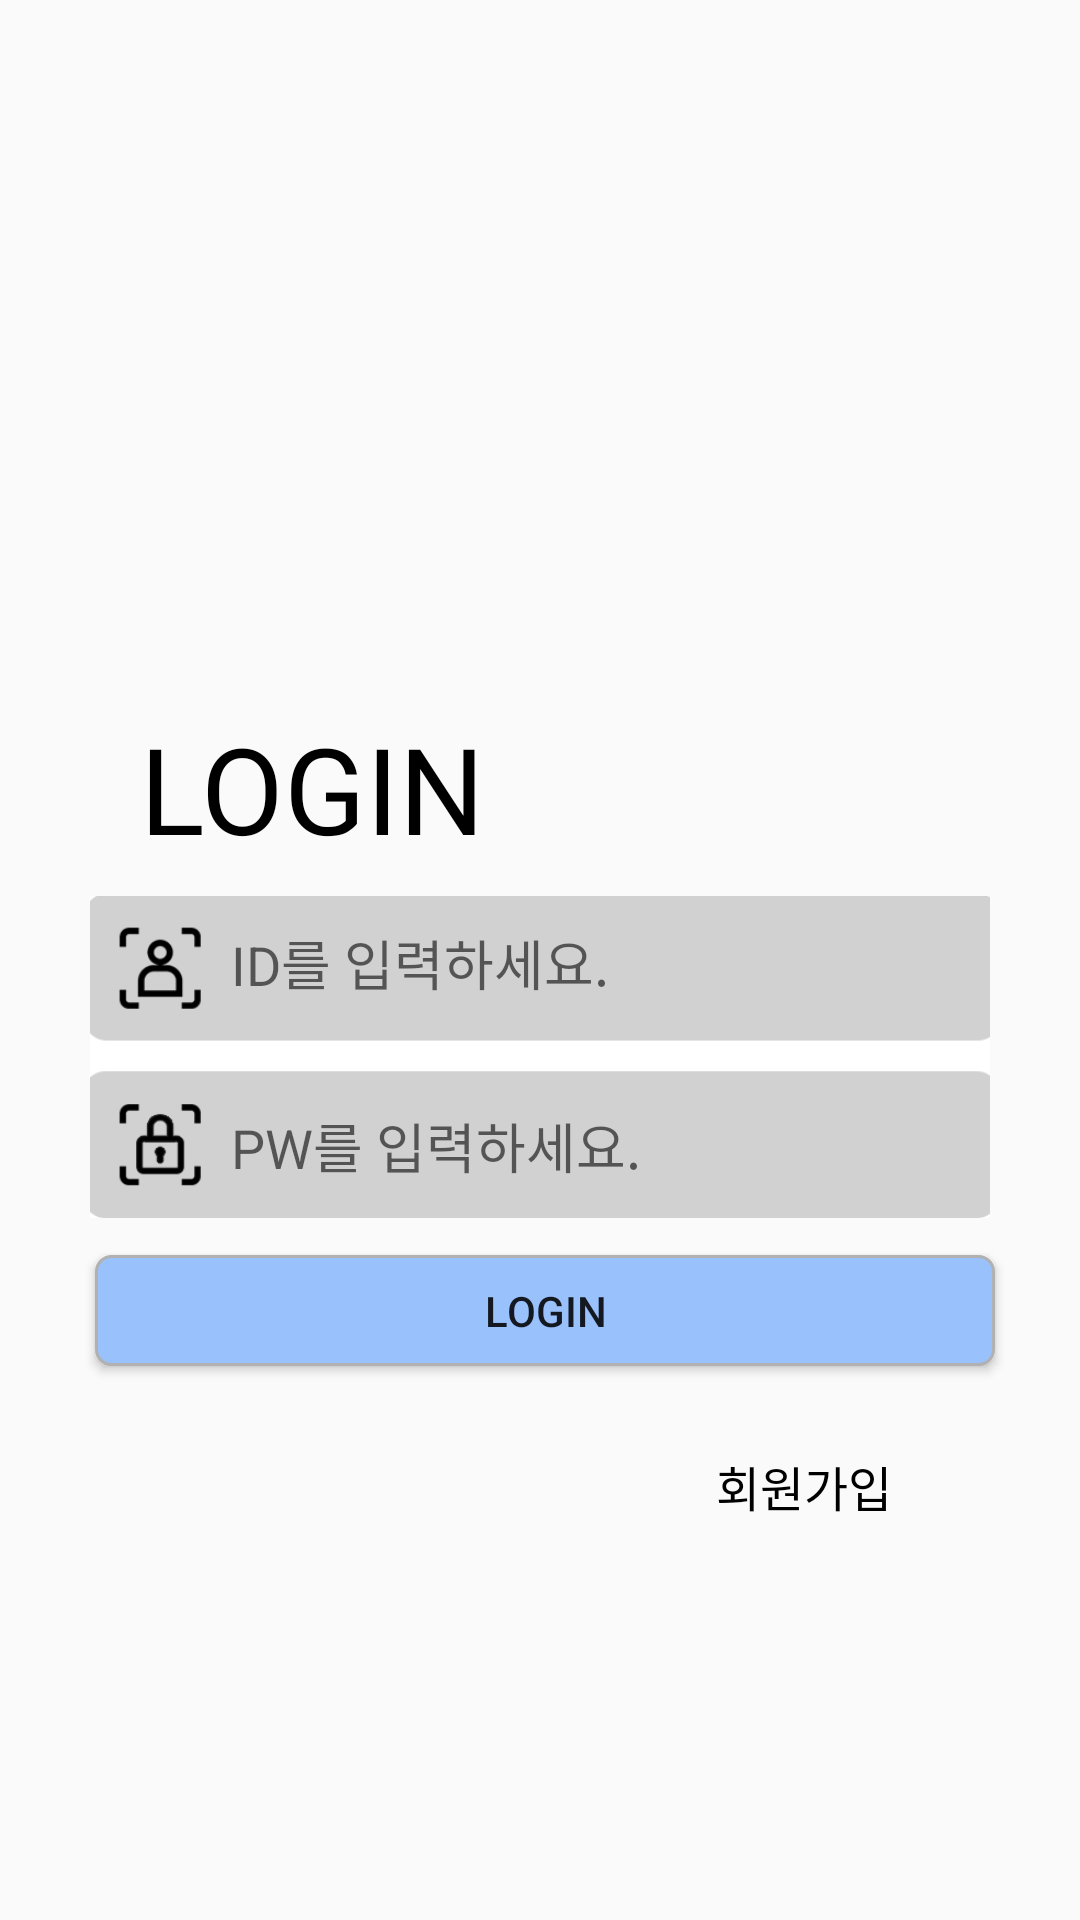

Here is an Android app screen rendered from its layout file. Give the layout XML and the strings, colors and styles it references.
<!-- AndroidManifest.xml: application theme Theme.Tourithm -->
<!-- res/layout/login.xml -->
<?xml version="1.0" encoding="utf-8"?>
<androidx.constraintlayout.widget.ConstraintLayout xmlns:android="http://schemas.android.com/apk/res/android"
    xmlns:app="http://schemas.android.com/apk/res-auto"
    xmlns:tools="http://schemas.android.com/tools"
    android:layout_width="match_parent"
    android:layout_height="match_parent">

    <TextView
        android:id="@+id/textView4"
        android:layout_width="wrap_content"
        android:layout_height="wrap_content"
        android:layout_marginStart="56dp"
        android:layout_marginTop="236dp"
        android:layout_marginEnd="231dp"
        android:fontFamily="@font/font_bold"
        android:text="LOGIN"
        android:textColor="#000000"
        android:textSize="40sp"
        app:layout_constraintEnd_toEndOf="parent"
        app:layout_constraintHorizontal_bias="0.222"
        app:layout_constraintStart_toStartOf="parent"
        app:layout_constraintTop_toTopOf="parent" />

    <ImageView
        android:id="@+id/imageView"
        android:layout_width="300dp"
        android:layout_height="110dp"
        android:layout_marginTop="8dp"
        android:layout_marginBottom="10dp"
        app:layout_constraintBottom_toTopOf="@+id/lo_login_bt"
        app:layout_constraintEnd_toEndOf="parent"
        app:layout_constraintStart_toStartOf="parent"
        app:layout_constraintTop_toBottomOf="@+id/textView4"
        app:srcCompat="@drawable/login" />

    <EditText
        android:id="@+id/lo_user_id"
        android:layout_width="249dp"
        android:layout_height="49dp"
        android:layout_marginBottom="12dp"
        android:layout_weight="1"
        android:background="@drawable/input_white"
        android:ems="10"
        android:importantForAutofill="no"
        android:inputType="text"
        app:layout_constraintBottom_toTopOf="@+id/lo_user_pw"
        app:layout_constraintEnd_toEndOf="@+id/imageView"
        app:layout_constraintHorizontal_bias="0.923"
        app:layout_constraintStart_toStartOf="@+id/imageView"
        app:layout_constraintTop_toBottomOf="@+id/textView4"
        app:layout_constraintVertical_bias="1.0"
        android:hint="ID를 입력하세요."
        tools:ignore="TouchTargetSizeCheck,TextContrastCheck,SpeakableTextPresentCheck" />

    <EditText
        android:id="@+id/lo_user_pw"
        android:layout_width="249dp"
        android:layout_height="49dp"
        android:layout_marginBottom="12dp"
        android:layout_weight="1"
        android:background="@drawable/input_white"
        android:ems="10"
        android:importantForAutofill="no"
        android:inputType="textPassword"
        app:layout_constraintBottom_toTopOf="@+id/lo_login_bt"
        app:layout_constraintEnd_toEndOf="@+id/imageView"
        app:layout_constraintHorizontal_bias="0.923"
        app:layout_constraintStart_toStartOf="@+id/imageView"
        app:layout_constraintTop_toBottomOf="@+id/textView4"
        app:layout_constraintVertical_bias="1.0"
        android:hint="PW를 입력하세요."
        tools:ignore="TouchTargetSizeCheck,TextContrastCheck,SpeakableTextPresentCheck" />

    <Button
        android:id="@+id/lo_join_bt"
        android:layout_width="wrap_content"
        android:layout_height="wrap_content"
        android:layout_marginTop="16dp"
        android:layout_marginEnd="48dp"
        android:background="@drawable/input_white"
        android:text="회원가입"
        android:textColor="#000000"
        android:textSize="16dp"
        app:layout_constraintEnd_toEndOf="parent"
        app:layout_constraintTop_toBottomOf="@+id/lo_login_bt" />

    <Button
        android:id="@+id/lo_login_bt"
        android:layout_width="300dp"
        android:gravity="center"
        android:layout_height="37dp"
        android:layout_marginTop="11dp"
        android:background="@drawable/blue_btn"
        android:onClick="LoginActivity"
        android:text="LOGIN"
        app:layout_constraintEnd_toEndOf="parent"
        app:layout_constraintHorizontal_bias="0.529"
        app:layout_constraintStart_toStartOf="parent"
        app:layout_constraintTop_toBottomOf="@+id/imageView"
        tools:ignore="TouchTargetSizeCheck,DuplicateSpeakableTextCheck" />

</androidx.constraintlayout.widget.ConstraintLayout>
<!-- resources referenced by this layout -->
<resources>
  <!-- drawable blue_btn (drawable) -->
  <?xml version="1.0" encoding="utf-8"?>
  <layer-list xmlns:android="http://schemas.android.com/apk/res/android">
      <item>
          <shape>
              <solid
                  android:color="#99C1FB">
              </solid>
              <corners
                  android:radius="5dp">
              </corners>
              <stroke
                  android:color="#B1B1B1"
                  android:width="1dp">
              </stroke>
          </shape>
      </item>
  
  </layer-list>
  <!-- drawable input_white (drawable) -->
  <?xml version="1.0" encoding="utf-8"?>
  <layer-list xmlns:android="http://schemas.android.com/apk/res/android">
      <item>
          <shape android:shape="rectangle">
              <stroke android:width = "1dp" android:color = "#00ff0000"/>
              <corners
                  android:bottomRightRadius="5dp"
                  android:bottomLeftRadius="5dp"
                  android:topLeftRadius="5dp"
                  android:topRightRadius="5dp"/>
          </shape>
      </item>
  
      <item
          android:bottom="1dp"
          android:left="1dp"
          android:right="1dp"
          android:top="1dp">
          <shape android:shape="rectangle">
              <solid android:color="#00ff0000"/>
              <corners
                  android:bottomRightRadius="5dp"
                  android:bottomLeftRadius="5dp"
                  android:topLeftRadius="5dp"
                  android:topRightRadius="5dp"/>
          </shape>
      </item>
  </layer-list>
  <!-- drawable login: png bitmap (drawable, 8461 bytes) -->
  <style name="Theme.Tourithm" parent="Theme.AppCompat.Light.NoActionBar">
  
          
  
          
          <item name="colorPrimary">@color/purple_500</item>
          <item name="colorPrimaryVariant">@color/purple_700</item>
          <item name="colorOnPrimary">@color/white</item>
          
          <item name="colorSecondary">@color/teal_200</item>
          <item name="colorSecondaryVariant">@color/teal_700</item>
          <item name="colorOnSecondary">@color/black</item>
          
          <item name="android:statusBarColor" tools:targetApi="l">?attr/colorPrimaryVariant</item>
          
          <item name="android:windowFullscreen">true</item>
          <item name="windowActionBar">false</item>
          <item name="windowNoTitle">true</item>
  
      </style>
  <!-- not gathered from this repository: default colours our renderer supplied (Android Studio template values) -->
  <color name="purple_500">#FF6200EE</color>
  <color name="purple_700">#FF3700B3</color>
  <color name="teal_200">#FF03DAC5</color>
  <color name="teal_700">#FF018786</color>
  <color name="black">#FF000000</color>
  <color name="white">#FFFFFFFF</color>
</resources>
